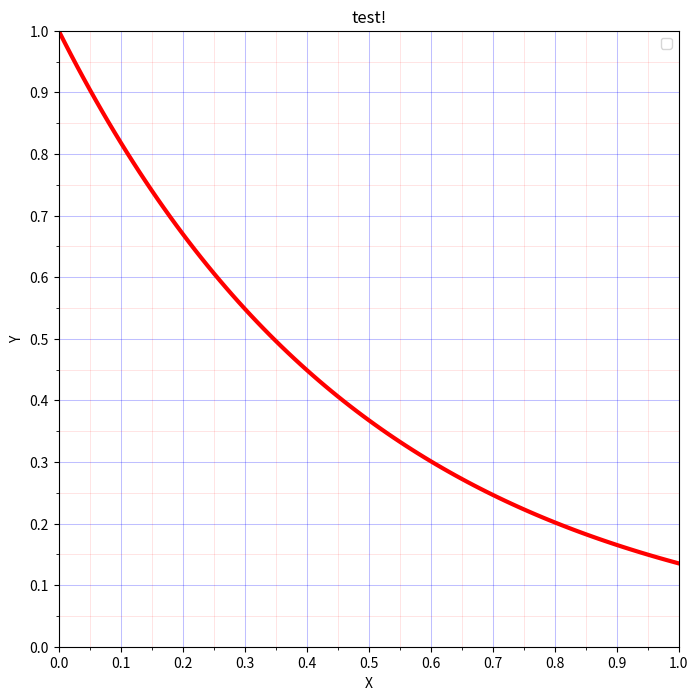

Python code for this plot:
import math
import numpy as np
import matplotlib.pyplot as plt
from matplotlib.ticker import (MultipleLocator, AutoMinorLocator)

DEFAULT_SIZE = (8, 8)

DEFAULT_MIN_X           = 0
DEFAULT_MAX_X           = 1

DEFAULT_MAJOR_STEP_X    = 0.1
DEFAULT_MINOR_STEP_X    = 0.05

DEFAULT_DIGITS_X        = 1

DEFAULT_MIN_Y           = 0
DEFAULT_MAX_Y           = 1

DEFAULT_MAJOR_STEP_Y    = 0.1
DEFAULT_MINOR_STEP_Y    = 0.05

DEFAULT_DIGITS_Y        = 1

DEFAULT_LABEL_X         = "X"
DEFAULT_LABEL_Y         = "Y"

DEFAULT_TITLE           = ""
DEFAULT_LABEL           = ""

DEFAULT_CURVE_COLOR     = 'blue'
DEFAULT_CURVE_WIDTH     = 1.5

class Plotter:
    def plot(self, data: list[(float, float)], **kwargs) -> None:
        """
        Plots a simple graph using simple data list.
        :param data: list of data pairs: (t, f(t)).
        :param kwargs: Dictionary of plotting parameters.
            Parameters:
            ==========
            "size"      Size of plot area, inch * inch. Default: (8, 8)
        :return: None
        """
        #region Setting parameters
        size            = kwargs.get("size", DEFAULT_SIZE)

        x_min           = kwargs.get("x_min", DEFAULT_MIN_X)
        x_max           = kwargs.get("x_max", DEFAULT_MAX_X)
        step_x_major    = kwargs.get("step_x_major", DEFAULT_MAJOR_STEP_X)
        step_x_minor    = kwargs.get("step_x_minor", DEFAULT_MINOR_STEP_X)

        digits_x        = kwargs.get("digits_x", DEFAULT_DIGITS_X)
        digits_y        = kwargs.get("digits_y", DEFAULT_DIGITS_Y)

        y_min           = kwargs.get("y_min", DEFAULT_MIN_Y)
        y_max           = kwargs.get("y_max", DEFAULT_MAX_Y)
        step_y_major    = kwargs.get("step_y_major", DEFAULT_MAJOR_STEP_Y)
        step_y_minor    = kwargs.get("step_y_minor", DEFAULT_MINOR_STEP_Y)

        label_x         = kwargs.get("label_x", DEFAULT_LABEL_X)
        label_y         = kwargs.get("label_y", DEFAULT_LABEL_Y)

        title           = kwargs.get("title", DEFAULT_TITLE)
        label           = kwargs.get("label", DEFAULT_LABEL)

        curve_color     = kwargs.get("curve_color", DEFAULT_CURVE_COLOR)
        curve_width     = kwargs.get("curve_width", DEFAULT_CURVE_WIDTH)
        #endregion

        # Set default figure size (8x8 inches).
        plt.rc('figure', figsize=size)

        # Create a figure with one plot.
        fig, ax = plt.subplots(1, 1)

        ## Set the properties of the x axis:
        # The major step is 1.0 s; the minor one 0.2 s.
        ax.set_xlim(x_min, x_max)
        ax.xaxis.set_major_locator(MultipleLocator(step_x_major))
        ax.xaxis.set_major_formatter(f'{{x:.{digits_x}f}}')
        ax.xaxis.set_minor_locator(MultipleLocator(step_x_minor))

        ## Set the properties of the y axis:
        # The major step is 2.0 V; the minor one 0.5 V.
        ax.set_ylim(y_min, y_max)
        ax.yaxis.set_major_locator(MultipleLocator(step_y_major))
        ax.yaxis.set_major_formatter(f'{{x:.{digits_y}f}}')
        ax.yaxis.set_minor_locator(MultipleLocator(step_y_minor))

        # Set the axis labels
        ax.set_xlabel(label_x)
        ax.set_ylabel(label_y)

        # Set the title
        ax.set_title(title)

        # Set the properties of the grid: the major lines are blue, the minor ones red.
        plt.grid(visible=True, which='major', color='b', alpha=0.25, linestyle='-', linewidth=0.75)
        plt.grid(visible=True, which='minor', color='r', alpha=0.15, linestyle='-', linewidth=0.5)

        # Emphasize the x = 0 axis.
        ax.axhline(y=0, color='k', linewidth=0.5)

        x = [t[0] for t in data]
        y = [t[1] for t in data]

        # Plot the theoretical curve.
        ax.plot(x, y, linewidth=curve_width, label=label, antialiased=True, color=curve_color)

        # Place the legend.
        ax.legend(loc='best')

        plt.show()

if __name__ == '__main__':
    data = []

    for t in np.arange(0, 1.01, 0.01):
        V = 1.00 * math.exp(-2 * t)
        data.append((t, V))

    plotter = Plotter()

    plotter.plot(data, title="test!", x_min=0, x_max=1, y_min=0, y_max=1, curve_width=3, curve_color='red')